Run: headless pygame with SDL's dummy video driver; simulated clock (each Clock.tick advances the game by its frame time, no real sleeping); random seed 0; keys injected as events and as key.get_pressed() state; mouse plan: one left click at the window centre at the start of phase 2, then a move to the lower-right quarter at the start of phase 3.
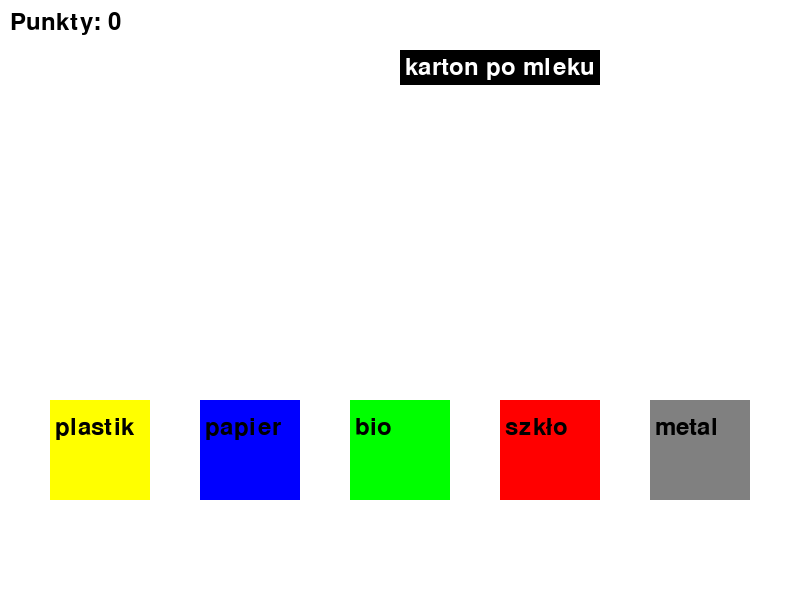
Frame 1 of 4 · flips 1–60 · no input
Frame 2 of 4 · flips 61–180 · clicked the window centre · tapped SPACE, RETURN · held RIGHT (→), D · screen unchanged from frame 1, image omitted
Frame 3 of 4 · flips 181–300 · moved the mouse to the lower-right quarter · held DOWN (↓), S · screen unchanged from frame 2, image omitted
Frame 4 of 4 · flips 301–420 · held LEFT (←), A, UP (↑), W · screen unchanged from frame 3, image omitted

The pygame program that drew these frames:

import pygame
import random
import sys

# Inicjalizacja pygame
pygame.init()

# Kolory
WHITE = (255, 255, 255)
BLACK = (0, 0, 0)

# Ustawienia ekranu
SCREEN_WIDTH = 800
SCREEN_HEIGHT = 600
screen = pygame.display.set_mode((SCREEN_WIDTH, SCREEN_HEIGHT))
pygame.display.set_caption("Segregowanie Śmieci")

# Załadowanie obrazków (zastąp nazwami plików z grafikami śmieci i pojemników)
# Przykładowe kształty reprezentujące pojemniki
TRASH_BIN_COLORS = {
    "plastik": (255, 255, 0),    # żółty
    "papier": (0, 0, 255),       # niebieski
    "bio": (0, 255, 0),          # zielony
    "szkło": (255, 0, 0),        # czerwony
    "metal": (128, 128, 128)     # szary
}

# Lista śmieci i pojemników
smieci = [
    {"name": "butelka plastikowa", "type": "plastik"},
    {"name": "gazeta", "type": "papier"},
    {"name": "skórka od banana", "type": "bio"},
    {"name": "słoik", "type": "szkło"},
    {"name": "puszka aluminiowa", "type": "metal"},
    {"name": "opakowanie po jogurcie", "type": "plastik"},
    {"name": "karton po mleku", "type": "papier"},
    {"name": "resztki jedzenia", "type": "bio"},
    {"name": "butelka szklana", "type": "szkło"},
    {"name": "puszka po napoju", "type": "metal"},
    {"name": "opakowanie po chipsach", "type": "plastik"},
    {"name": "stara książka", "type": "papier"},
]

# Pozycje pojemników na ekranie
bins_positions = {
    "plastik": (50, 400),
    "papier": (200, 400),
    "bio": (350, 400),
    "szkło": (500, 400),
    "metal": (650, 400)
}

# Zmienna wyników
punkty = 0

# Funkcja do wyświetlania tekstu na ekranie
font = pygame.font.Font(None, 36)
def draw_text(text, x, y, color=BLACK):
    text_surface = font.render(text, True, color)
    screen.blit(text_surface, (x, y))

# Funkcja do rysowania prostokąta i tekstu
def draw_rect_with_text(color, rect, text, text_color=BLACK):
    pygame.draw.rect(screen, color, rect)
    draw_text(text, rect.x + 5, rect.y + 15, text_color)

# Funkcja główna gry
def main():
    global punkty
    running = True
    selected_trash = random.choice(smieci)
    selected_trash_position = (SCREEN_WIDTH // 2, 50)
    trash_dragging = False

    while running:
        screen.fill(WHITE)
        
        # Obsługa zdarzeń
        for event in pygame.event.get():
            if event.type == pygame.QUIT:
                pygame.quit()
                sys.exit()
            elif event.type == pygame.MOUSEBUTTONDOWN:
                if pygame.Rect(selected_trash_position[0], selected_trash_position[1], 150, 75).collidepoint(event.pos):
                    trash_dragging = True
            elif event.type == pygame.MOUSEBUTTONUP:
                trash_dragging = False
                for bin_type, pos in bins_positions.items():
                    bin_rect = pygame.Rect(pos[0], pos[1], 100, 100)
                    if bin_rect.collidepoint(event.pos):
                        if bin_type == selected_trash["type"]:
                            punkty += 1  # Dodaj punkt za poprawne wrzucenie
                        else:
                            punkty -= 1  # Odejmij punkt za błędne wrzucenie
                        selected_trash = random.choice(smieci)
                        selected_trash_position = (SCREEN_WIDTH // 2, 50)
                        break
            elif event.type == pygame.MOUSEMOTION and trash_dragging:
                selected_trash_position = event.pos

        # Rysowanie pojemników
        for bin_type, pos in bins_positions.items():
            draw_rect_with_text(TRASH_BIN_COLORS[bin_type], pygame.Rect(pos[0], pos[1], 100, 100), bin_type)

        # Rysowanie śmieci
        text_surface = font.render(selected_trash["name"], True, WHITE)  # Renderowanie tekstu
        text_width, text_height = text_surface.get_size()  # Pobranie rozmiaru tekstu
        trash_rect = pygame.Rect(selected_trash_position[0], selected_trash_position[1], text_width + 10, text_height + 10)  # Ustawienie prostokąta na podstawie rozmiaru tekstu
        pygame.draw.rect(screen, BLACK, trash_rect)  # Rysowanie prostokąta
        draw_text(selected_trash["name"], selected_trash_position[0] + 5, selected_trash_position[1] + 5, WHITE)  # Rysowanie tekstu

        # Wyświetlanie punktacji
        draw_text(f"Punkty: {punkty}", 10, 10, BLACK)

        # Aktualizacja ekranu
        pygame.display.flip()
        pygame.time.Clock().tick(30)

# Uruchomienie gry
if __name__ == "__main__":
    main()
